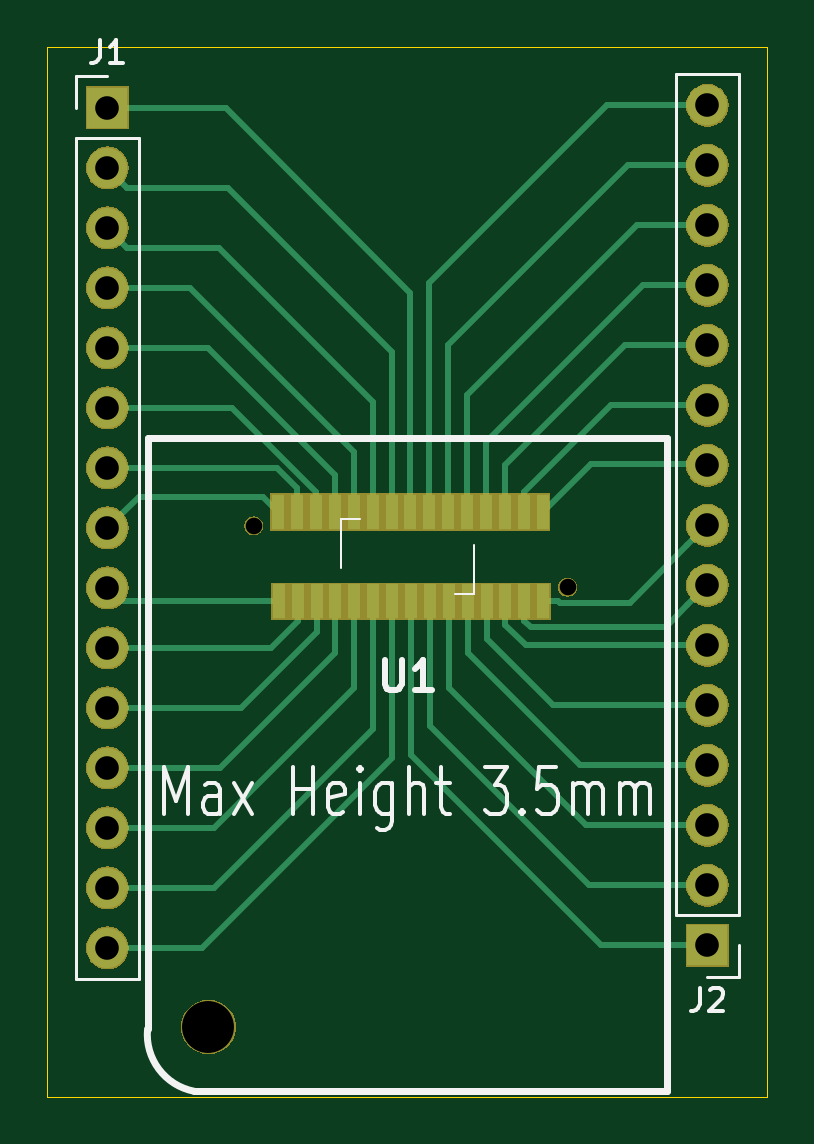
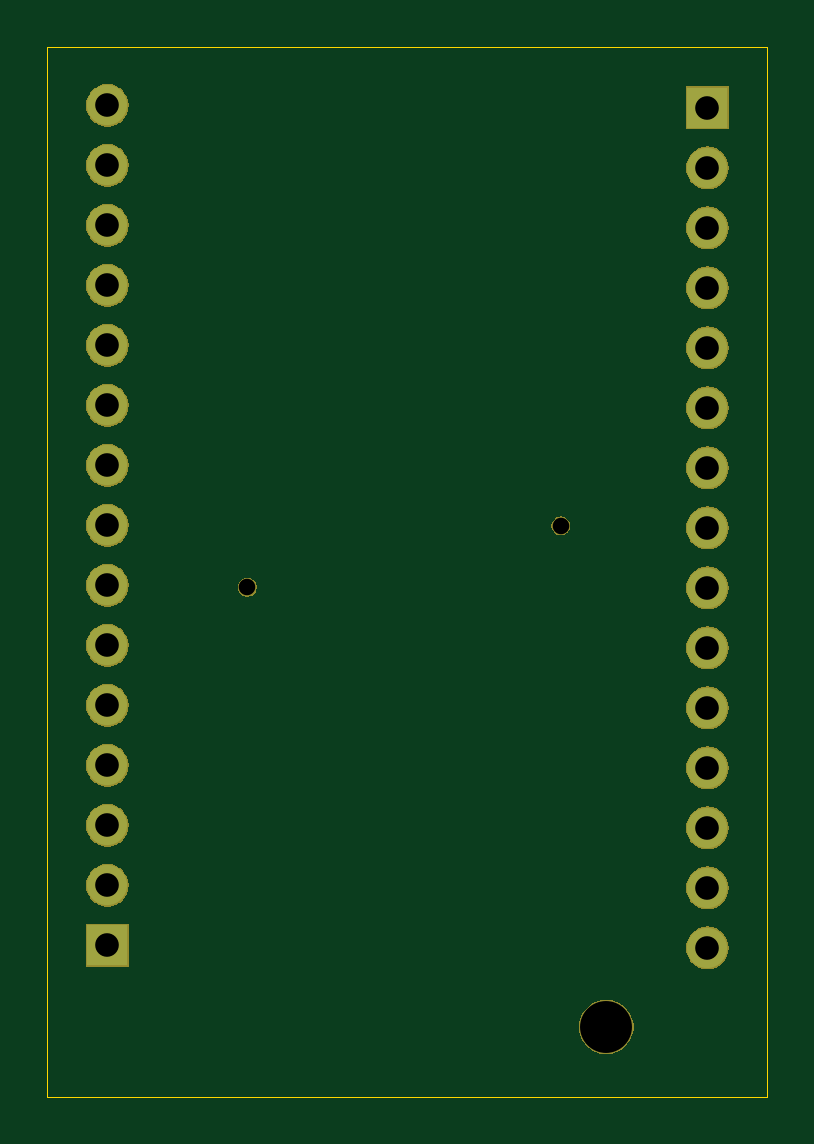
Circuit board: 11 layer files. Board 30.5 x 44.5 mm.
- bottom_copper: ACM Breakout-B_Cu.gbr (1320 bytes)
- bottom_mask: ACM Breakout-B_Mask.gbr (35396 bytes)
- paste: ACM Breakout-B_Paste.gbr (494 bytes)
- bottom_silk: ACM Breakout-B_SilkS.gbr (495 bytes)
- outline: ACM Breakout-Edge_Cuts.gbr (677 bytes)
- top_copper: ACM Breakout-F_Cu.gbr (6932 bytes)
- top_mask: ACM Breakout-F_Mask.gbr (35688 bytes)
- paste: ACM Breakout-F_Paste.gbr (1180 bytes)
- top_silk: ACM Breakout-F_SilkS.gbr (6255 bytes)
- drill: ACM Breakout-NPTH.drl (317 bytes)
- drill: ACM Breakout-PTH.drl (671 bytes)

=== bottom_copper: ACM Breakout-B_Cu.gbr ===
G04 #@! TF.GenerationSoftware,KiCad,Pcbnew,(5.1.2)-2*
G04 #@! TF.CreationDate,2020-01-13T17:53:03+01:00*
G04 #@! TF.ProjectId,ACM Breakout,41434d20-4272-4656-916b-6f75742e6b69,rev?*
G04 #@! TF.SameCoordinates,Original*
G04 #@! TF.FileFunction,Copper,L2,Bot*
G04 #@! TF.FilePolarity,Positive*
%FSLAX46Y46*%
G04 Gerber Fmt 4.6, Leading zero omitted, Abs format (unit mm)*
G04 Created by KiCad (PCBNEW (5.1.2)-2) date 2020-01-13 17:53:03*
%MOMM*%
%LPD*%
G04 APERTURE LIST*
%ADD10C,2.200000*%
%ADD11R,1.700000X1.700000*%
%ADD12O,1.700000X1.700000*%
G04 APERTURE END LIST*
D10*
X-8422000Y-19912000D03*
D11*
X-12700000Y19000000D03*
D12*
X-12700000Y16460000D03*
X-12700000Y13920000D03*
X-12700000Y11380000D03*
X-12700000Y8840000D03*
X-12700000Y6300000D03*
X-12700000Y3760000D03*
X-12700000Y1220000D03*
X-12700000Y-1320000D03*
X-12700000Y-3860000D03*
X-12700000Y-6400000D03*
X-12700000Y-8940000D03*
X-12700000Y-11480000D03*
X-12700000Y-14020000D03*
X-12700000Y-16560000D03*
X12700000Y19100000D03*
X12700000Y16560000D03*
X12700000Y14020000D03*
X12700000Y11480000D03*
X12700000Y8940000D03*
X12700000Y6400000D03*
X12700000Y3860000D03*
X12700000Y1320000D03*
X12700000Y-1220000D03*
X12700000Y-3760000D03*
X12700000Y-6300000D03*
X12700000Y-8840000D03*
X12700000Y-11380000D03*
X12700000Y-13920000D03*
D11*
X12700000Y-16460000D03*
M02*

=== bottom_mask: ACM Breakout-B_Mask.gbr (35396 bytes, source omitted) ===
=== paste: ACM Breakout-B_Paste.gbr ===
G04 #@! TF.GenerationSoftware,KiCad,Pcbnew,(5.1.2)-2*
G04 #@! TF.CreationDate,2020-01-13T17:53:03+01:00*
G04 #@! TF.ProjectId,ACM Breakout,41434d20-4272-4656-916b-6f75742e6b69,rev?*
G04 #@! TF.SameCoordinates,Original*
G04 #@! TF.FileFunction,Paste,Bot*
G04 #@! TF.FilePolarity,Positive*
%FSLAX46Y46*%
G04 Gerber Fmt 4.6, Leading zero omitted, Abs format (unit mm)*
G04 Created by KiCad (PCBNEW (5.1.2)-2) date 2020-01-13 17:53:03*
%MOMM*%
%LPD*%
G04 APERTURE LIST*
G04 APERTURE END LIST*
M02*

=== bottom_silk: ACM Breakout-B_SilkS.gbr ===
G04 #@! TF.GenerationSoftware,KiCad,Pcbnew,(5.1.2)-2*
G04 #@! TF.CreationDate,2020-01-13T17:53:03+01:00*
G04 #@! TF.ProjectId,ACM Breakout,41434d20-4272-4656-916b-6f75742e6b69,rev?*
G04 #@! TF.SameCoordinates,Original*
G04 #@! TF.FileFunction,Legend,Bot*
G04 #@! TF.FilePolarity,Positive*
%FSLAX46Y46*%
G04 Gerber Fmt 4.6, Leading zero omitted, Abs format (unit mm)*
G04 Created by KiCad (PCBNEW (5.1.2)-2) date 2020-01-13 17:53:03*
%MOMM*%
%LPD*%
G04 APERTURE LIST*
G04 APERTURE END LIST*
M02*

=== outline: ACM Breakout-Edge_Cuts.gbr ===
G04 #@! TF.GenerationSoftware,KiCad,Pcbnew,(5.1.2)-2*
G04 #@! TF.CreationDate,2020-01-13T17:53:03+01:00*
G04 #@! TF.ProjectId,ACM Breakout,41434d20-4272-4656-916b-6f75742e6b69,rev?*
G04 #@! TF.SameCoordinates,Original*
G04 #@! TF.FileFunction,Profile,NP*
%FSLAX46Y46*%
G04 Gerber Fmt 4.6, Leading zero omitted, Abs format (unit mm)*
G04 Created by KiCad (PCBNEW (5.1.2)-2) date 2020-01-13 17:53:03*
%MOMM*%
%LPD*%
G04 APERTURE LIST*
%ADD10C,0.050000*%
G04 APERTURE END LIST*
D10*
X-15240000Y-22860000D02*
X-15240000Y21590000D01*
X15240000Y-22860000D02*
X-15240000Y-22860000D01*
X15240000Y21590000D02*
X15240000Y-22860000D01*
X-15240000Y21590000D02*
X15240000Y21590000D01*
M02*

=== top_copper: ACM Breakout-F_Cu.gbr (6932 bytes, source omitted) ===
=== top_mask: ACM Breakout-F_Mask.gbr (35688 bytes, source omitted) ===
=== paste: ACM Breakout-F_Paste.gbr ===
G04 #@! TF.GenerationSoftware,KiCad,Pcbnew,(5.1.2)-2*
G04 #@! TF.CreationDate,2020-01-13T17:53:03+01:00*
G04 #@! TF.ProjectId,ACM Breakout,41434d20-4272-4656-916b-6f75742e6b69,rev?*
G04 #@! TF.SameCoordinates,Original*
G04 #@! TF.FileFunction,Paste,Top*
G04 #@! TF.FilePolarity,Positive*
%FSLAX46Y46*%
G04 Gerber Fmt 4.6, Leading zero omitted, Abs format (unit mm)*
G04 Created by KiCad (PCBNEW (5.1.2)-2) date 2020-01-13 17:53:03*
%MOMM*%
%LPD*%
G04 APERTURE LIST*
%ADD10R,0.550000X1.500000*%
G04 APERTURE END LIST*
D10*
X5752400Y-1900000D03*
X5727000Y1900000D03*
X4952400Y-1900000D03*
X4927000Y1900000D03*
X4152400Y-1900000D03*
X4127000Y1900000D03*
X3352400Y-1900000D03*
X3327000Y1900000D03*
X2552400Y-1900000D03*
X2527000Y1900000D03*
X1752400Y-1900000D03*
X1727000Y1900000D03*
X952400Y-1900000D03*
X927000Y1900000D03*
X152400Y-1900000D03*
X127000Y1900000D03*
X-647600Y-1900000D03*
X-673000Y1900000D03*
X-1447600Y-1900000D03*
X-1473000Y1900000D03*
X-2247600Y-1900000D03*
X-2273000Y1900000D03*
X-3047600Y-1900000D03*
X-3073000Y1900000D03*
X-3847600Y-1900000D03*
X-3873000Y1900000D03*
X-4647600Y-1900000D03*
X-4673000Y1900000D03*
X-5447600Y-1900000D03*
X-5473000Y1900000D03*
M02*

=== top_silk: ACM Breakout-F_SilkS.gbr ===
G04 #@! TF.GenerationSoftware,KiCad,Pcbnew,(5.1.2)-2*
G04 #@! TF.CreationDate,2020-01-13T17:53:03+01:00*
G04 #@! TF.ProjectId,ACM Breakout,41434d20-4272-4656-916b-6f75742e6b69,rev?*
G04 #@! TF.SameCoordinates,Original*
G04 #@! TF.FileFunction,Legend,Top*
G04 #@! TF.FilePolarity,Positive*
%FSLAX46Y46*%
G04 Gerber Fmt 4.6, Leading zero omitted, Abs format (unit mm)*
G04 Created by KiCad (PCBNEW (5.1.2)-2) date 2020-01-13 17:53:03*
%MOMM*%
%LPD*%
G04 APERTURE LIST*
%ADD10C,0.300000*%
%ADD11C,0.100000*%
%ADD12C,0.120000*%
%ADD13C,0.254000*%
%ADD14C,0.150000*%
G04 APERTURE END LIST*
D10*
X-9026231Y-22634393D02*
G75*
G02X-11000000Y-20000000I462731J2403293D01*
G01*
X11000000Y5000000D02*
X11000000Y-22634393D01*
X11000000Y-22634393D02*
X-9026231Y-22634393D01*
X-11000000Y5000000D02*
X-11000000Y-20000000D01*
X-11000000Y5000000D02*
X11000000Y5000000D01*
D11*
X2800000Y-1600000D02*
X2000000Y-1600000D01*
X2800000Y500000D02*
X2800000Y-1600000D01*
X-2800000Y1600000D02*
X-2800000Y-500000D01*
X-2000000Y1600000D02*
X-2800000Y1600000D01*
D12*
X-14030000Y-17890000D02*
X-11370000Y-17890000D01*
X-14030000Y17730000D02*
X-14030000Y-17890000D01*
X-11370000Y17730000D02*
X-11370000Y-17890000D01*
X-14030000Y17730000D02*
X-11370000Y17730000D01*
X-14030000Y19000000D02*
X-14030000Y20330000D01*
X-14030000Y20330000D02*
X-12700000Y20330000D01*
X14030000Y-17790000D02*
X12700000Y-17790000D01*
X14030000Y-16460000D02*
X14030000Y-17790000D01*
X14030000Y-15190000D02*
X11370000Y-15190000D01*
X11370000Y-15190000D02*
X11370000Y20430000D01*
X14030000Y-15190000D02*
X14030000Y20430000D01*
X14030000Y20430000D02*
X11370000Y20430000D01*
D13*
X-967619Y-4384523D02*
X-967619Y-5412619D01*
X-907142Y-5533571D01*
X-846666Y-5594047D01*
X-725714Y-5654523D01*
X-483809Y-5654523D01*
X-362857Y-5594047D01*
X-302380Y-5533571D01*
X-241904Y-5412619D01*
X-241904Y-4384523D01*
X1028095Y-5654523D02*
X302380Y-5654523D01*
X665238Y-5654523D02*
X665238Y-4384523D01*
X544285Y-4565952D01*
X423333Y-4686904D01*
X302380Y-4747380D01*
D14*
X-10285714Y-10904761D02*
X-10285714Y-8904761D01*
X-9785714Y-10333333D01*
X-9285714Y-8904761D01*
X-9285714Y-10904761D01*
X-7928571Y-10904761D02*
X-7928571Y-9857142D01*
X-8000000Y-9666666D01*
X-8142857Y-9571428D01*
X-8428571Y-9571428D01*
X-8571428Y-9666666D01*
X-7928571Y-10809523D02*
X-8071428Y-10904761D01*
X-8428571Y-10904761D01*
X-8571428Y-10809523D01*
X-8642857Y-10619047D01*
X-8642857Y-10428571D01*
X-8571428Y-10238095D01*
X-8428571Y-10142857D01*
X-8071428Y-10142857D01*
X-7928571Y-10047619D01*
X-7357142Y-10904761D02*
X-6571428Y-9571428D01*
X-7357142Y-9571428D02*
X-6571428Y-10904761D01*
X-4857142Y-10904761D02*
X-4857142Y-8904761D01*
X-4857142Y-9857142D02*
X-4000000Y-9857142D01*
X-4000000Y-10904761D02*
X-4000000Y-8904761D01*
X-2714285Y-10809523D02*
X-2857142Y-10904761D01*
X-3142857Y-10904761D01*
X-3285714Y-10809523D01*
X-3357142Y-10619047D01*
X-3357142Y-9857142D01*
X-3285714Y-9666666D01*
X-3142857Y-9571428D01*
X-2857142Y-9571428D01*
X-2714285Y-9666666D01*
X-2642857Y-9857142D01*
X-2642857Y-10047619D01*
X-3357142Y-10238095D01*
X-2000000Y-10904761D02*
X-2000000Y-9571428D01*
X-2000000Y-8904761D02*
X-2071428Y-9000000D01*
X-2000000Y-9095238D01*
X-1928571Y-9000000D01*
X-2000000Y-8904761D01*
X-2000000Y-9095238D01*
X-642857Y-9571428D02*
X-642857Y-11190476D01*
X-714285Y-11380952D01*
X-785714Y-11476190D01*
X-928571Y-11571428D01*
X-1142857Y-11571428D01*
X-1285714Y-11476190D01*
X-642857Y-10809523D02*
X-785714Y-10904761D01*
X-1071428Y-10904761D01*
X-1214285Y-10809523D01*
X-1285714Y-10714285D01*
X-1357142Y-10523809D01*
X-1357142Y-9952380D01*
X-1285714Y-9761904D01*
X-1214285Y-9666666D01*
X-1071428Y-9571428D01*
X-785714Y-9571428D01*
X-642857Y-9666666D01*
X71428Y-10904761D02*
X71428Y-8904761D01*
X714285Y-10904761D02*
X714285Y-9857142D01*
X642857Y-9666666D01*
X499999Y-9571428D01*
X285714Y-9571428D01*
X142857Y-9666666D01*
X71428Y-9761904D01*
X1214285Y-9571428D02*
X1785714Y-9571428D01*
X1428571Y-8904761D02*
X1428571Y-10619047D01*
X1499999Y-10809523D01*
X1642857Y-10904761D01*
X1785714Y-10904761D01*
X3285714Y-8904761D02*
X4214285Y-8904761D01*
X3714285Y-9666666D01*
X3928571Y-9666666D01*
X4071428Y-9761904D01*
X4142857Y-9857142D01*
X4214285Y-10047619D01*
X4214285Y-10523809D01*
X4142857Y-10714285D01*
X4071428Y-10809523D01*
X3928571Y-10904761D01*
X3499999Y-10904761D01*
X3357142Y-10809523D01*
X3285714Y-10714285D01*
X4857142Y-10714285D02*
X4928571Y-10809523D01*
X4857142Y-10904761D01*
X4785714Y-10809523D01*
X4857142Y-10714285D01*
X4857142Y-10904761D01*
X6285714Y-8904761D02*
X5571428Y-8904761D01*
X5499999Y-9857142D01*
X5571428Y-9761904D01*
X5714285Y-9666666D01*
X6071428Y-9666666D01*
X6214285Y-9761904D01*
X6285714Y-9857142D01*
X6357142Y-10047619D01*
X6357142Y-10523809D01*
X6285714Y-10714285D01*
X6214285Y-10809523D01*
X6071428Y-10904761D01*
X5714285Y-10904761D01*
X5571428Y-10809523D01*
X5499999Y-10714285D01*
X6999999Y-10904761D02*
X6999999Y-9571428D01*
X6999999Y-9761904D02*
X7071428Y-9666666D01*
X7214285Y-9571428D01*
X7428571Y-9571428D01*
X7571428Y-9666666D01*
X7642857Y-9857142D01*
X7642857Y-10904761D01*
X7642857Y-9857142D02*
X7714285Y-9666666D01*
X7857142Y-9571428D01*
X8071428Y-9571428D01*
X8214285Y-9666666D01*
X8285714Y-9857142D01*
X8285714Y-10904761D01*
X8999999Y-10904761D02*
X8999999Y-9571428D01*
X8999999Y-9761904D02*
X9071428Y-9666666D01*
X9214285Y-9571428D01*
X9428571Y-9571428D01*
X9571428Y-9666666D01*
X9642857Y-9857142D01*
X9642857Y-10904761D01*
X9642857Y-9857142D02*
X9714285Y-9666666D01*
X9857142Y-9571428D01*
X10071428Y-9571428D01*
X10214285Y-9666666D01*
X10285714Y-9857142D01*
X10285714Y-10904761D01*
X-13033333Y21877619D02*
X-13033333Y21163333D01*
X-13080952Y21020476D01*
X-13176190Y20925238D01*
X-13319047Y20877619D01*
X-13414285Y20877619D01*
X-12033333Y20877619D02*
X-12604761Y20877619D01*
X-12319047Y20877619D02*
X-12319047Y21877619D01*
X-12414285Y21734761D01*
X-12509523Y21639523D01*
X-12604761Y21591904D01*
X12366666Y-18242380D02*
X12366666Y-18956666D01*
X12319047Y-19099523D01*
X12223809Y-19194761D01*
X12080952Y-19242380D01*
X11985714Y-19242380D01*
X12795238Y-18337619D02*
X12842857Y-18290000D01*
X12938095Y-18242380D01*
X13176190Y-18242380D01*
X13271428Y-18290000D01*
X13319047Y-18337619D01*
X13366666Y-18432857D01*
X13366666Y-18528095D01*
X13319047Y-18670952D01*
X12747619Y-19242380D01*
X13366666Y-19242380D01*
M02*

=== drill: ACM Breakout-NPTH.drl ===
M48
; DRILL file {KiCad (5.1.2)-2} date 13-Jan-20 05:53:06 PM
; FORMAT={-:-/ absolute / inch / decimal}
; #@! TF.CreationDate,2020-01-13T17:53:06+01:00
; #@! TF.GenerationSoftware,Kicad,Pcbnew,(5.1.2)-2
; #@! TF.FileFunction,NonPlated,1,2,NPTH
FMAT,2
INCH
T1C0.0276
%
G90
G05
T1
X-0.2559Y0.0512
X0.2669Y-0.051
T0
M30

=== drill: ACM Breakout-PTH.drl ===
M48
; DRILL file {KiCad (5.1.2)-2} date 13-Jan-20 05:53:06 PM
; FORMAT={-:-/ absolute / inch / decimal}
; #@! TF.CreationDate,2020-01-13T17:53:06+01:00
; #@! TF.GenerationSoftware,Kicad,Pcbnew,(5.1.2)-2
; #@! TF.FileFunction,Plated,1,2,PTH
FMAT,2
INCH
T1C0.0394
T2C0.0866
%
G90
G05
T1
X0.5Y0.752
X0.5Y0.652
X0.5Y0.552
X0.5Y0.452
X0.5Y0.352
X0.5Y0.252
X0.5Y0.152
X0.5Y0.052
X0.5Y-0.048
X0.5Y-0.148
X0.5Y-0.248
X0.5Y-0.348
X0.5Y-0.448
X0.5Y-0.548
X0.5Y-0.648
X-0.5Y0.748
X-0.5Y0.648
X-0.5Y0.548
X-0.5Y0.448
X-0.5Y0.348
X-0.5Y0.248
X-0.5Y0.148
X-0.5Y0.048
X-0.5Y-0.052
X-0.5Y-0.152
X-0.5Y-0.252
X-0.5Y-0.352
X-0.5Y-0.452
X-0.5Y-0.552
X-0.5Y-0.652
T2
X-0.3316Y-0.7839
T0
M30
